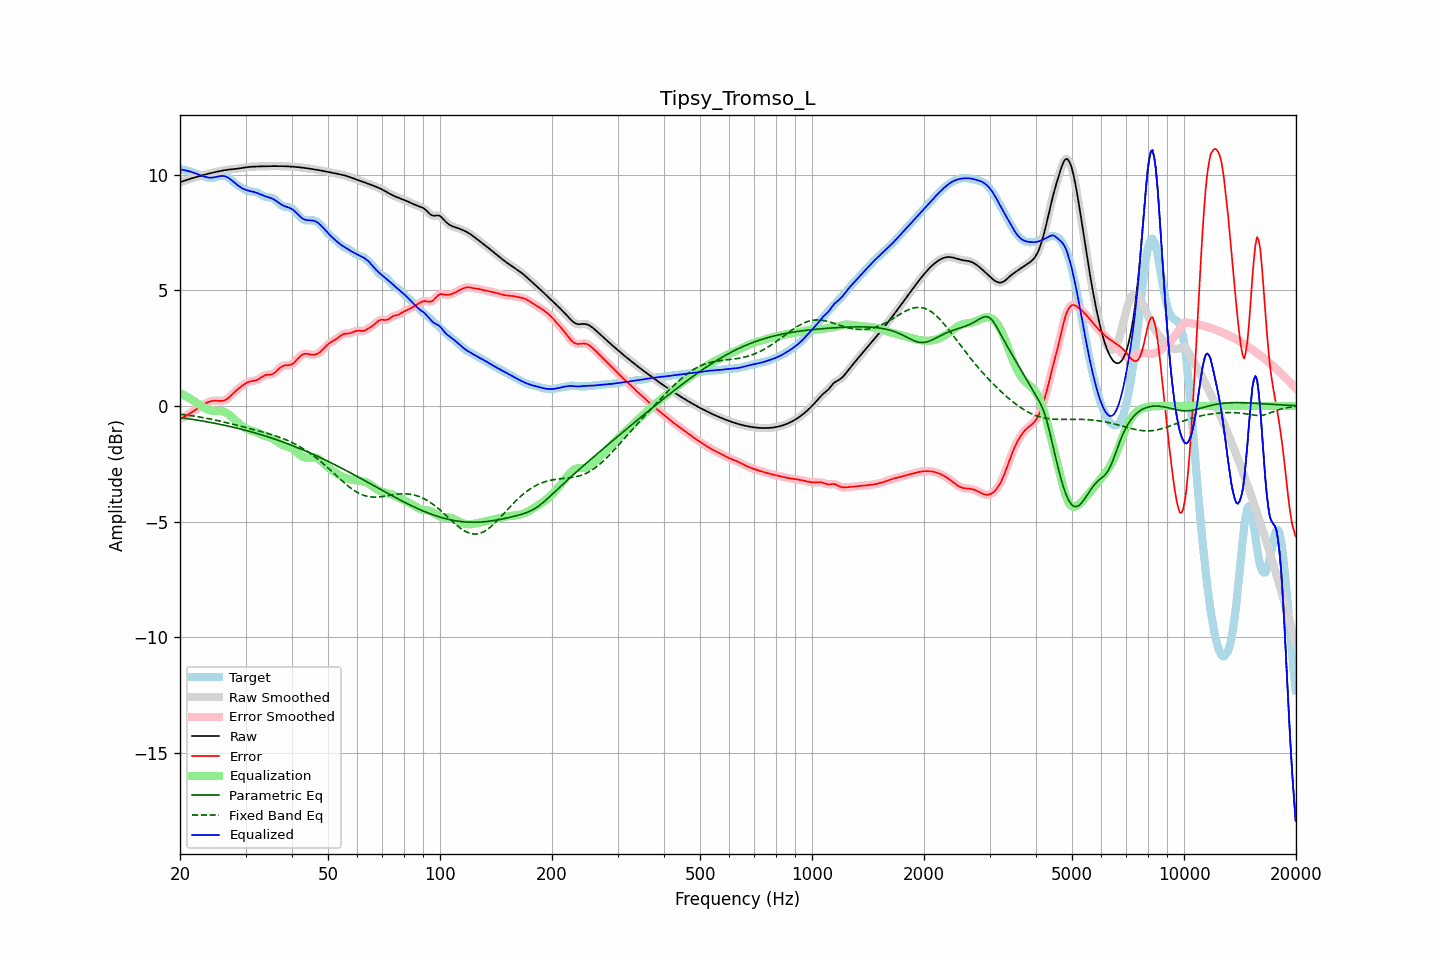

Source data for this figure (header and first rows):
frequency, raw, error, smoothed, error_smoothed, equalization, parametric_eq, fixed_band_eq, equalized_raw, equalized_smoothed, target
20.00, 9.68, -0.55, 9.68, -0.55, 0.56, -0.50, -0.35, 10.23, 10.23, 10.23
20.20, 9.70, -0.52, 9.70, -0.52, 0.52, -0.51, -0.36, 10.22, 10.22, 10.22
20.40, 9.72, -0.49, 9.72, -0.49, 0.49, -0.52, -0.37, 10.21, 10.21, 10.21
20.61, 9.74, -0.46, 9.74, -0.46, 0.45, -0.53, -0.38, 10.19, 10.19, 10.20
20.81, 9.77, -0.42, 9.77, -0.42, 0.41, -0.54, -0.39, 10.18, 10.18, 10.18
21.02, 9.79, -0.37, 9.79, -0.38, 0.37, -0.55, -0.40, 10.16, 10.16, 10.16
21.23, 9.81, -0.33, 9.81, -0.33, 0.33, -0.56, -0.41, 10.14, 10.14, 10.14
21.44, 9.84, -0.29, 9.83, -0.29, 0.29, -0.57, -0.42, 10.12, 10.12, 10.12
21.66, 9.86, -0.24, 9.86, -0.24, 0.24, -0.58, -0.43, 10.10, 10.10, 10.10
21.87, 9.88, -0.20, 9.88, -0.20, 0.20, -0.60, -0.44, 10.07, 10.07, 10.07
22.09, 9.90, -0.15, 9.90, -0.15, 0.15, -0.61, -0.45, 10.05, 10.05, 10.05
22.31, 9.92, -0.10, 9.92, -0.10, 0.10, -0.62, -0.47, 10.02, 10.02, 10.02
22.54, 9.94, -0.06, 9.94, -0.06, 0.06, -0.63, -0.48, 9.99, 9.99, 10.00
22.76, 9.96, -0.01, 9.96, -0.01, 0.01, -0.64, -0.49, 9.97, 9.97, 9.97
22.99, 9.98, 0.03, 9.98, 0.03, -0.03, -0.65, -0.50, 9.94, 9.94, 9.94
23.22, 10.00, 0.07, 10.00, 0.07, -0.07, -0.66, -0.51, 9.92, 9.92, 9.92
23.45, 10.01, 0.11, 10.01, 0.11, -0.11, -0.68, -0.53, 9.90, 9.90, 9.90
23.69, 10.03, 0.15, 10.03, 0.15, -0.15, -0.69, -0.54, 9.89, 9.89, 9.88
23.92, 10.05, 0.18, 10.05, 0.18, -0.17, -0.70, -0.55, 9.88, 9.88, 9.87
24.16, 10.07, 0.20, 10.07, 0.20, -0.19, -0.71, -0.57, 9.87, 9.87, 9.87
24.40, 10.08, 0.21, 10.08, 0.21, -0.21, -0.73, -0.58, 9.88, 9.88, 9.87
24.65, 10.10, 0.22, 10.10, 0.22, -0.21, -0.74, -0.60, 9.88, 9.88, 9.87
24.89, 10.11, 0.23, 10.11, 0.23, -0.22, -0.75, -0.61, 9.90, 9.90, 9.89
25.14, 10.13, 0.22, 10.13, 0.22, -0.22, -0.77, -0.63, 9.91, 9.91, 9.91
25.39, 10.14, 0.22, 10.14, 0.22, -0.22, -0.78, -0.64, 9.93, 9.93, 9.93
25.65, 10.16, 0.21, 10.16, 0.21, -0.22, -0.80, -0.66, 9.94, 9.94, 9.94
25.91, 10.17, 0.22, 10.17, 0.22, -0.23, -0.81, -0.67, 9.95, 9.95, 9.96
26.16, 10.19, 0.23, 10.19, 0.23, -0.24, -0.83, -0.69, 9.94, 9.94, 9.96
26.43, 10.20, 0.25, 10.20, 0.25, -0.27, -0.84, -0.71, 9.93, 9.93, 9.95
26.69, 10.21, 0.29, 10.21, 0.29, -0.30, -0.86, -0.72, 9.90, 9.90, 9.91
26.96, 10.22, 0.34, 10.22, 0.34, -0.35, -0.87, -0.74, 9.87, 9.87, 9.88
27.23, 10.23, 0.40, 10.23, 0.40, -0.40, -0.89, -0.76, 9.82, 9.82, 9.82
27.50, 10.23, 0.47, 10.23, 0.47, -0.47, -0.90, -0.78, 9.77, 9.77, 9.76
27.77, 10.24, 0.54, 10.24, 0.54, -0.53, -0.92, -0.79, 9.71, 9.71, 9.70
28.05, 10.25, 0.60, 10.25, 0.60, -0.60, -0.94, -0.81, 9.65, 9.65, 9.64
28.33, 10.25, 0.67, 10.25, 0.67, -0.66, -0.95, -0.83, 9.59, 9.59, 9.59
28.62, 10.26, 0.73, 10.26, 0.73, -0.72, -0.97, -0.85, 9.54, 9.54, 9.54
28.90, 10.27, 0.78, 10.27, 0.78, -0.78, -0.99, -0.86, 9.49, 9.49, 9.49
29.19, 10.28, 0.84, 10.28, 0.84, -0.84, -1.00, -0.88, 9.44, 9.44, 9.45
29.48, 10.30, 0.89, 10.30, 0.89, -0.89, -1.02, -0.90, 9.41, 9.40, 9.41
29.78, 10.31, 0.94, 10.31, 0.94, -0.94, -1.04, -0.92, 9.37, 9.37, 9.37
30.08, 10.32, 0.98, 10.32, 0.98, -0.97, -1.06, -0.93, 9.34, 9.34, 9.34
30.38, 10.33, 1.02, 10.33, 1.02, -1.01, -1.08, -0.95, 9.32, 9.32, 9.31
30.68, 10.33, 1.05, 10.33, 1.04, -1.03, -1.10, -0.97, 9.30, 9.30, 9.29
30.99, 10.34, 1.06, 10.34, 1.06, -1.05, -1.11, -0.99, 9.29, 9.29, 9.28
31.30, 10.35, 1.08, 10.35, 1.08, -1.08, -1.13, -1.01, 9.27, 9.27, 9.27
31.61, 10.35, 1.09, 10.35, 1.09, -1.10, -1.15, -1.03, 9.25, 9.25, 9.26
31.93, 10.35, 1.10, 10.35, 1.10, -1.12, -1.17, -1.04, 9.23, 9.23, 9.25
32.24, 10.36, 1.13, 10.36, 1.13, -1.15, -1.19, -1.06, 9.21, 9.21, 9.23
32.57, 10.36, 1.16, 10.36, 1.16, -1.18, -1.21, -1.08, 9.18, 9.18, 9.20
32.89, 10.36, 1.21, 10.36, 1.21, -1.21, -1.24, -1.10, 9.15, 9.15, 9.15
33.22, 10.36, 1.25, 10.36, 1.25, -1.24, -1.26, -1.12, 9.12, 9.12, 9.11
33.55, 10.36, 1.30, 10.36, 1.30, -1.27, -1.28, -1.14, 9.09, 9.09, 9.07
33.89, 10.37, 1.33, 10.37, 1.33, -1.30, -1.30, -1.16, 9.07, 9.07, 9.04
34.23, 10.37, 1.35, 10.37, 1.34, -1.32, -1.32, -1.18, 9.05, 9.05, 9.02
34.57, 10.37, 1.35, 10.37, 1.35, -1.34, -1.34, -1.20, 9.03, 9.03, 9.02
34.92, 10.37, 1.35, 10.37, 1.36, -1.37, -1.37, -1.22, 9.01, 9.01, 9.02
35.27, 10.37, 1.37, 10.37, 1.37, -1.39, -1.39, -1.24, 8.98, 8.98, 9.00
35.62, 10.37, 1.39, 10.37, 1.39, -1.43, -1.41, -1.26, 8.94, 8.94, 8.98
35.97, 10.37, 1.44, 10.37, 1.44, -1.47, -1.44, -1.29, 8.90, 8.90, 8.94
... 635 more rows
